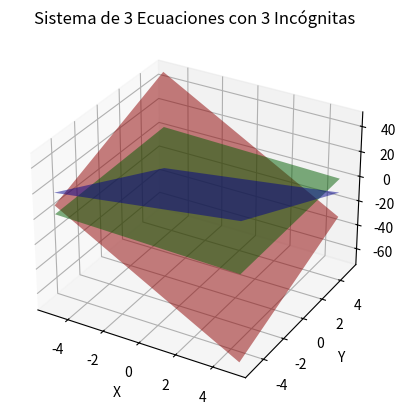

This chart was generated by the following Python code:
import numpy as np
import matplotlib.pyplot as plt
from mpl_toolkits.mplot3d import Axes3D

# Definir las ecuaciones
def eq1(x, y):
    return (-11 - 8 * x + 4 * y)  # x3 = -11 - 8x1 + 4x2

def eq2(x, y):
    return (4 + 2 * x - 5 * y)  # x3 = 4 + 2x1 - 5x2

def eq3(x, y):
    return (7/6 - 2/6 * x + 1/6 * y)      # x3 = 7/6 - 2/6x1 + 1/6x2

# Crear un rango de valores para x y y
x = np.linspace(-5, 5, 100)
y = np.linspace(-5, 5, 100)
x, y = np.meshgrid(x, y)

# Calcular z para cada ecuación
z1 = eq1(x, y)
z2 = eq2(x, y)
z3 = eq3(x, y)

# Crear la figura y los ejes 3D
fig = plt.figure()
ax = fig.add_subplot(111, projection='3d')

# Graficar las superficies
ax.plot_surface(x, y, z1, alpha=0.5, rstride=100, cstride=100, color='red', label='Ecuación 1')
ax.plot_surface(x, y, z2, alpha=0.5, rstride=100, cstride=100, color='blue', label='Ecuación 2')
ax.plot_surface(x, y, z3, alpha=0.5, rstride=100, cstride=100, color='green', label='Ecuación 3')

# Configurar etiquetas y título
ax.set_xlabel('X')
ax.set_ylabel('Y')
ax.set_zlabel('Z')
ax.set_title('Sistema de 3 Ecuaciones con 3 Incógnitas')

# Mostrar la gráfica
plt.show()